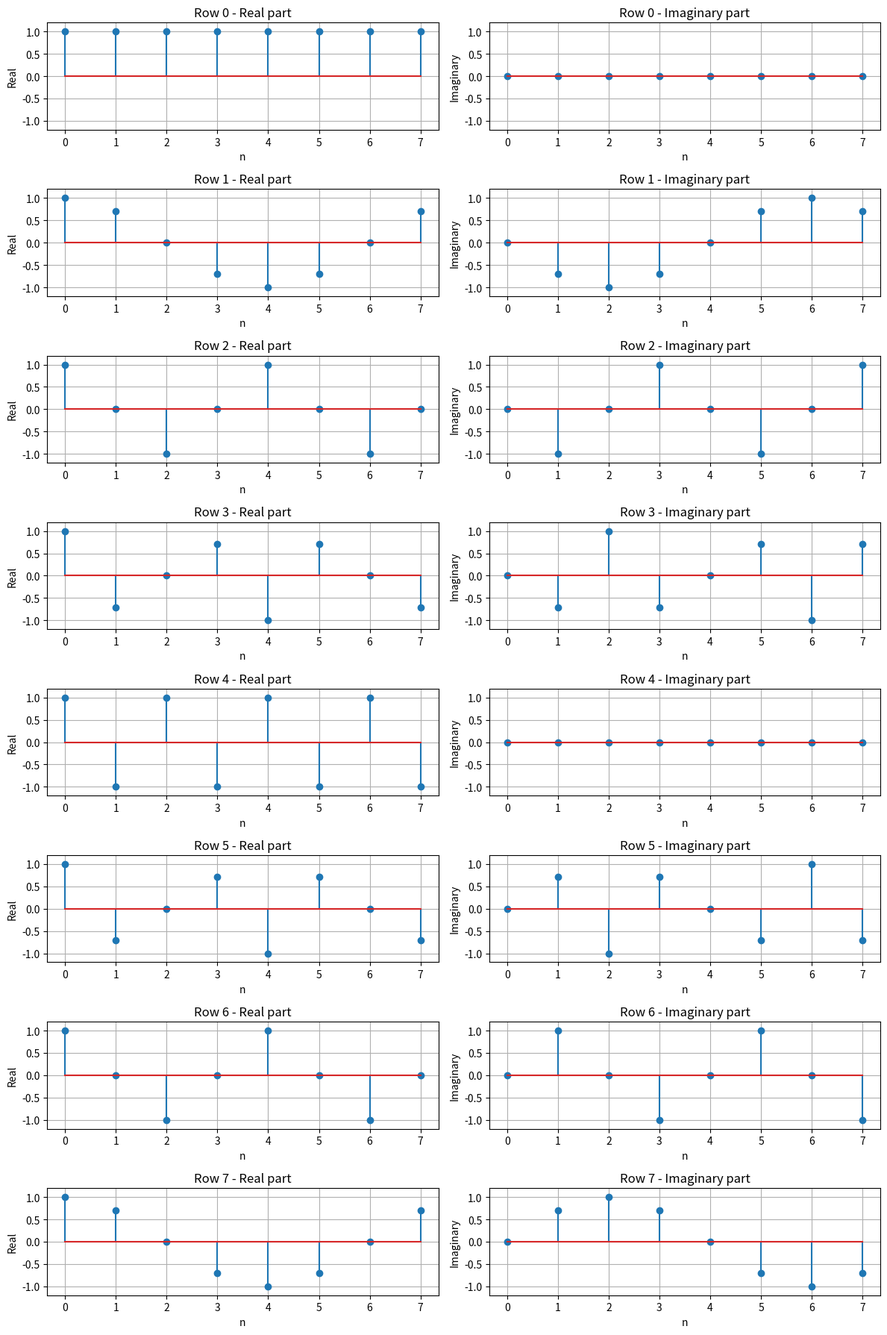

This chart was generated by the following Python code:

import numpy as np
import matplotlib.pyplot as plt


def generate_fourier_matrix(N):
    k = np.arange(N)
    n = np.arange(N)

    F = np.exp(-2j * np.pi * np.outer(k, n) / N)

    return F


def plot_fourier_matrix(F):
    N = F.shape[0]
    n = np.arange(N)

    fig, axs = plt.subplots(N, 2, figsize=(12, 18))

    for k in range(N):
        axs[k, 0].stem(n, F[k].real)
        axs[k, 0].set_title(f"Row {k} - Real part")
        axs[k, 0].set_xlabel("n")
        axs[k, 0].set_ylabel("Real")
        axs[k, 0].set_ylim(-1.2, 1.2)
        axs[k, 0].grid(True)

        axs[k, 1].stem(n, F[k].imag)
        axs[k, 1].set_title(f"Row {k} - Imaginary part")
        axs[k, 1].set_xlabel("n")
        axs[k, 1].set_ylabel("Imaginary")
        axs[k, 1].set_ylim(-1.2, 1.2)
        axs[k, 1].grid(True)

    plt.tight_layout()
    plt.savefig("ex_1.pdf", bbox_inches="tight")
    plt.show()


def ex_1():
    N = 8

    F = generate_fourier_matrix(N)

    product = F.conj().T @ F
    expected = N * np.eye(N)


    print("Fourier matrix:")
    print(np.round(F, 4))

    print("\nF^H * F:")
    print(np.round(product, 4))

    print("\nOrthogonality:", np.allclose(product, expected))
    print("Error:", np.linalg.norm(product - expected))

    plot_fourier_matrix(F)


if __name__ == "__main__":
    ex_1()
